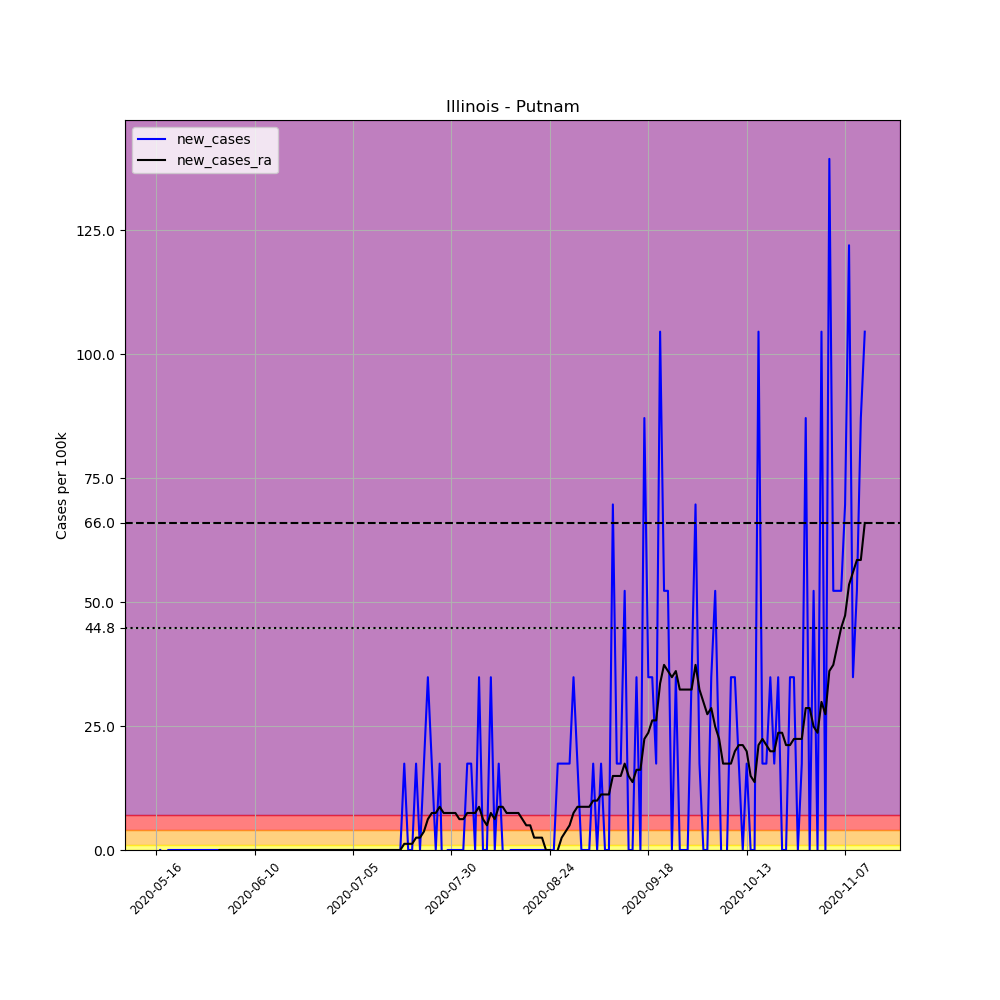

Data behind this chart, as committed beside it:
, date, county, state, fips, cases, deaths, COUNTY, STNAME, CTYNAME, POPESTIMATE2019, per_100k, new_cases, new_cases_ra
669891, 2020-05-16, Putnam, Illinois, 17155, 2, 0, 155, Illinois, Putnam, 5739, 34.85, , 
669892, 2020-05-17, Putnam, Illinois, 17155, 2, 0, 155, Illinois, Putnam, 5739, 34.85, 0.0, 
669893, 2020-05-18, Putnam, Illinois, 17155, 1, 0, 155, Illinois, Putnam, 5739, 17.42, -17.42, 
669894, 2020-05-19, Putnam, Illinois, 17155, 1, 0, 155, Illinois, Putnam, 5739, 17.42, 0.0, 
669895, 2020-05-20, Putnam, Illinois, 17155, 1, 0, 155, Illinois, Putnam, 5739, 17.42, 0.0, 
669896, 2020-05-21, Putnam, Illinois, 17155, 1, 0, 155, Illinois, Putnam, 5739, 17.42, 0.0, 
669897, 2020-05-22, Putnam, Illinois, 17155, 1, 0, 155, Illinois, Putnam, 5739, 17.42, 0.0, 
669898, 2020-05-23, Putnam, Illinois, 17155, 1, 0, 155, Illinois, Putnam, 5739, 17.42, 0.0, 
669899, 2020-05-24, Putnam, Illinois, 17155, 1, 0, 155, Illinois, Putnam, 5739, 17.42, 0.0, 
669900, 2020-05-25, Putnam, Illinois, 17155, 1, 0, 155, Illinois, Putnam, 5739, 17.42, 0.0, 
669901, 2020-05-26, Putnam, Illinois, 17155, 1, 0, 155, Illinois, Putnam, 5739, 17.42, 0.0, 
669902, 2020-05-27, Putnam, Illinois, 17155, 1, 0, 155, Illinois, Putnam, 5739, 17.42, 0.0, 
669903, 2020-05-28, Putnam, Illinois, 17155, 1, 0, 155, Illinois, Putnam, 5739, 17.42, 0.0, 
669904, 2020-05-29, Putnam, Illinois, 17155, 1, 0, 155, Illinois, Putnam, 5739, 17.42, 0.0, 
669905, 2020-05-30, Putnam, Illinois, 17155, 1, 0, 155, Illinois, Putnam, 5739, 17.42, 0.0, -1.245
669906, 2020-05-31, Putnam, Illinois, 17155, 1, 0, 155, Illinois, Putnam, 5739, 17.42, 0.0, -1.245
669907, 2020-06-01, Putnam, Illinois, 17155, 1, 0, 155, Illinois, Putnam, 5739, 17.42, 0.0, 0.0
669908, 2020-06-02, Putnam, Illinois, 17155, 1, 0, 155, Illinois, Putnam, 5739, 17.42, 0.0, 0.0
669909, 2020-06-03, Putnam, Illinois, 17155, 1, 0, 155, Illinois, Putnam, 5739, 17.42, 0.0, 0.0
669910, 2020-06-04, Putnam, Illinois, 17155, 1, 0, 155, Illinois, Putnam, 5739, 17.42, 0.0, 0.0
669911, 2020-06-05, Putnam, Illinois, 17155, 1, 0, 155, Illinois, Putnam, 5739, 17.42, 0.0, 0.0
669912, 2020-06-06, Putnam, Illinois, 17155, 1, 0, 155, Illinois, Putnam, 5739, 17.42, 0.0, 0.0
669913, 2020-06-07, Putnam, Illinois, 17155, 1, 0, 155, Illinois, Putnam, 5739, 17.42, 0.0, 0.0
669914, 2020-06-08, Putnam, Illinois, 17155, 1, 0, 155, Illinois, Putnam, 5739, 17.42, 0.0, 0.0
669915, 2020-06-09, Putnam, Illinois, 17155, 1, 0, 155, Illinois, Putnam, 5739, 17.42, 0.0, 0.0
669916, 2020-06-10, Putnam, Illinois, 17155, 1, 0, 155, Illinois, Putnam, 5739, 17.42, 0.0, 0.0
669917, 2020-06-11, Putnam, Illinois, 17155, 1, 0, 155, Illinois, Putnam, 5739, 17.42, 0.0, 0.0
669918, 2020-06-12, Putnam, Illinois, 17155, 1, 0, 155, Illinois, Putnam, 5739, 17.42, 0.0, 0.0
669919, 2020-06-13, Putnam, Illinois, 17155, 1, 0, 155, Illinois, Putnam, 5739, 17.42, 0.0, 0.0
669920, 2020-06-14, Putnam, Illinois, 17155, 1, 0, 155, Illinois, Putnam, 5739, 17.42, 0.0, 0.0
669921, 2020-06-15, Putnam, Illinois, 17155, 1, 0, 155, Illinois, Putnam, 5739, 17.42, 0.0, 0.0
669922, 2020-06-16, Putnam, Illinois, 17155, 1, 0, 155, Illinois, Putnam, 5739, 17.42, 0.0, 0.0
669923, 2020-06-17, Putnam, Illinois, 17155, 1, 0, 155, Illinois, Putnam, 5739, 17.42, 0.0, 0.0
669924, 2020-06-18, Putnam, Illinois, 17155, 1, 0, 155, Illinois, Putnam, 5739, 17.42, 0.0, 0.0
669925, 2020-06-19, Putnam, Illinois, 17155, 1, 0, 155, Illinois, Putnam, 5739, 17.42, 0.0, 0.0
669926, 2020-06-20, Putnam, Illinois, 17155, 1, 0, 155, Illinois, Putnam, 5739, 17.42, 0.0, 0.0
669927, 2020-06-21, Putnam, Illinois, 17155, 1, 0, 155, Illinois, Putnam, 5739, 17.42, 0.0, 0.0
669928, 2020-06-22, Putnam, Illinois, 17155, 1, 0, 155, Illinois, Putnam, 5739, 17.42, 0.0, 0.0
669929, 2020-06-23, Putnam, Illinois, 17155, 1, 0, 155, Illinois, Putnam, 5739, 17.42, 0.0, 0.0
669930, 2020-06-24, Putnam, Illinois, 17155, 1, 0, 155, Illinois, Putnam, 5739, 17.42, 0.0, 0.0
669931, 2020-06-25, Putnam, Illinois, 17155, 1, 0, 155, Illinois, Putnam, 5739, 17.42, 0.0, 0.0
669932, 2020-06-26, Putnam, Illinois, 17155, 1, 0, 155, Illinois, Putnam, 5739, 17.42, 0.0, 0.0
669933, 2020-06-27, Putnam, Illinois, 17155, 1, 0, 155, Illinois, Putnam, 5739, 17.42, 0.0, 0.0
669934, 2020-06-28, Putnam, Illinois, 17155, 1, 0, 155, Illinois, Putnam, 5739, 17.42, 0.0, 0.0
669935, 2020-06-29, Putnam, Illinois, 17155, 1, 0, 155, Illinois, Putnam, 5739, 17.42, 0.0, 0.0
669936, 2020-06-30, Putnam, Illinois, 17155, 1, 0, 155, Illinois, Putnam, 5739, 17.42, 0.0, 0.0
669937, 2020-07-01, Putnam, Illinois, 17155, 1, 0, 155, Illinois, Putnam, 5739, 17.42, 0.0, 0.0
669938, 2020-07-02, Putnam, Illinois, 17155, 1, 0, 155, Illinois, Putnam, 5739, 17.42, 0.0, 0.0
669939, 2020-07-03, Putnam, Illinois, 17155, 1, 0, 155, Illinois, Putnam, 5739, 17.42, 0.0, 0.0
669940, 2020-07-04, Putnam, Illinois, 17155, 1, 0, 155, Illinois, Putnam, 5739, 17.42, 0.0, 0.0
669941, 2020-07-05, Putnam, Illinois, 17155, 1, 0, 155, Illinois, Putnam, 5739, 17.42, 0.0, 0.0
669942, 2020-07-06, Putnam, Illinois, 17155, 1, 0, 155, Illinois, Putnam, 5739, 17.42, 0.0, 0.0
669943, 2020-07-07, Putnam, Illinois, 17155, 1, 0, 155, Illinois, Putnam, 5739, 17.42, 0.0, 0.0
669944, 2020-07-08, Putnam, Illinois, 17155, 1, 0, 155, Illinois, Putnam, 5739, 17.42, 0.0, 0.0
669945, 2020-07-09, Putnam, Illinois, 17155, 1, 0, 155, Illinois, Putnam, 5739, 17.42, 0.0, 0.0
669946, 2020-07-10, Putnam, Illinois, 17155, 1, 0, 155, Illinois, Putnam, 5739, 17.42, 0.0, 0.0
669947, 2020-07-11, Putnam, Illinois, 17155, 1, 0, 155, Illinois, Putnam, 5739, 17.42, 0.0, 0.0
669948, 2020-07-12, Putnam, Illinois, 17155, 1, 0, 155, Illinois, Putnam, 5739, 17.42, 0.0, 0.0
669949, 2020-07-13, Putnam, Illinois, 17155, 1, 0, 155, Illinois, Putnam, 5739, 17.42, 0.0, 0.0
669950, 2020-07-14, Putnam, Illinois, 17155, 1, 0, 155, Illinois, Putnam, 5739, 17.42, 0.0, 0.0
... 121 more rows
